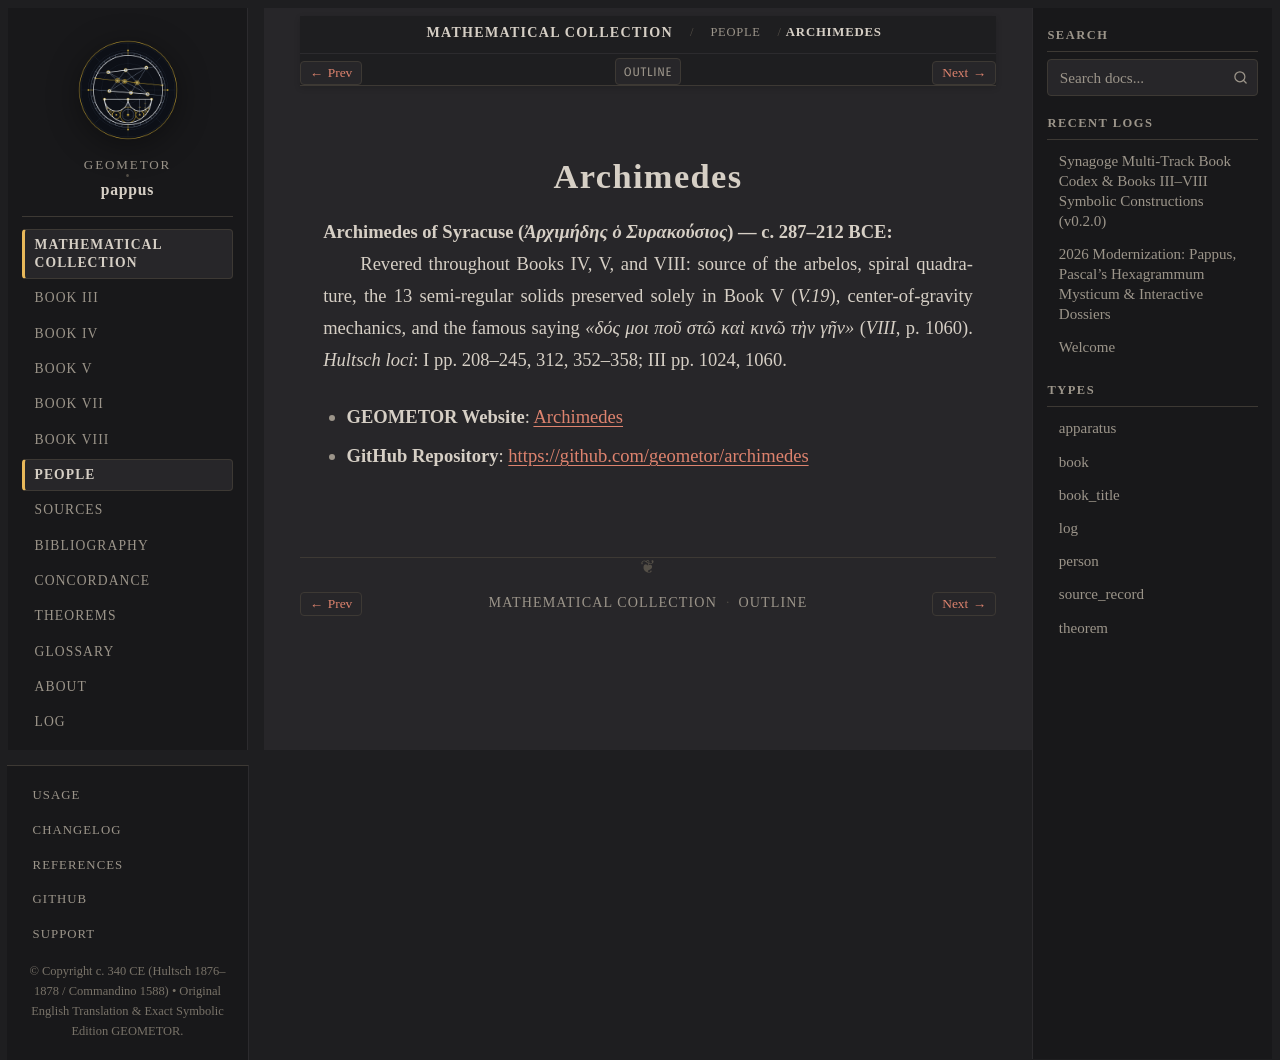

repository: geometor/pappus · page: synagoge/people/archimedes.html · generator: sphinx

:type: person
:layout: book
:lifespan: Ἀρχιμήδης ὁ Συρακούσιος
:site_url: https://geometor.github.io/archimedes/
:github_url: https://github.com/geometor/archimedes
:excerpt: Archimedes of Syracuse (Ἀρχιμήδης ὁ Συρακούσιος) — c. 287–212 BCE

.. _person-archimedes:

Archimedes
==========

**Archimedes of Syracuse** (*Ἀρχιμήδης ὁ Συρακούσιος*) — c. 287–212 BCE
  Revered throughout Books IV, V, and VIII: source of the arbelos, spiral quadrature, the 13 semi-regular solids preserved solely in Book V (`V.19`), center-of-gravity mechanics, and the famous saying *«δός μοι ποῦ στῶ καὶ κινῶ τὴν γῆν»* (`VIII`, p. 1060).
  *Hultsch loci*: I pp. 208–245, 312, 352–358; III pp. 1024, 1060.

* **GEOMETOR Website**: `Archimedes <https://geometor.github.io/archimedes/>`_
* **GitHub Repository**: `https://github.com/geometor/archimedes <https://github.com/geometor/archimedes>`_
